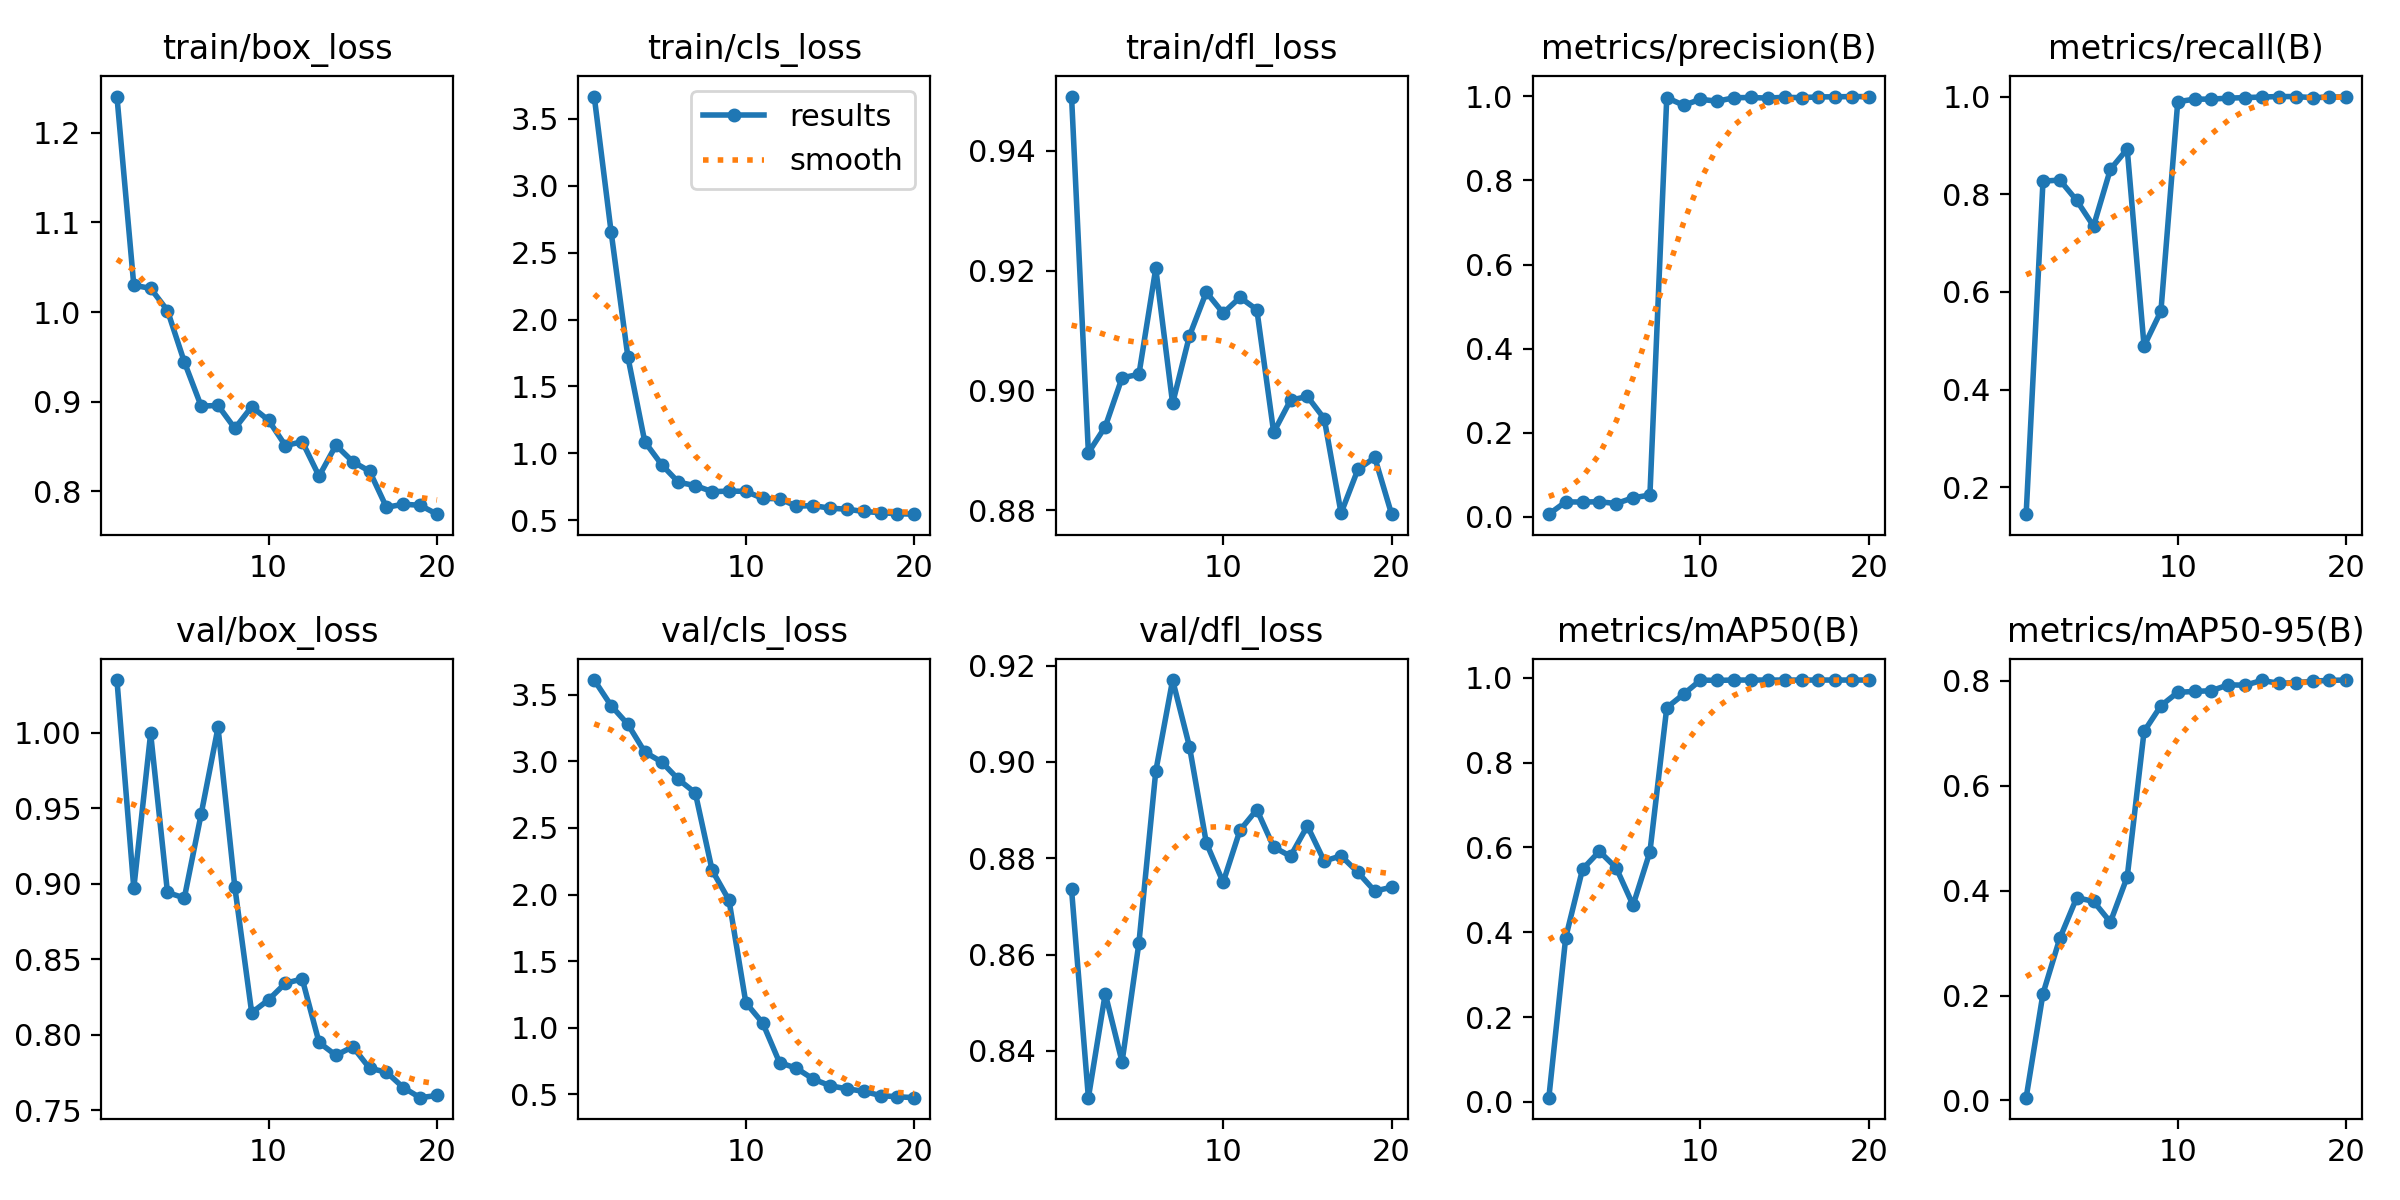

The file beside this chart, header and first rows:
epoch, time, train/box_loss, train/cls_loss, train/dfl_loss, metrics/precision(B), metrics/recall(B), metrics/mAP50(B), metrics/mAP50-95(B), val/box_loss, val/cls_loss, val/dfl_loss, lr/pg0, lr/pg1, lr/pg2
1, 5.069, 1.24, 3.668, 0.949, 0.00665, 0.1447, 0.00974, 0.0053, 1.035, 3.61, 0.8735, 0.0001429, 0.0001429, 0.0001429
2, 8.104, 1.03, 2.657, 0.8896, 0.03591, 0.8267, 0.3872, 0.2037, 0.8971, 3.418, 0.8303, 0.0002852, 0.0002852, 0.0002852
3, 11.09, 1.026, 1.718, 0.894, 0.03548, 0.8289, 0.5488, 0.3093, 0.9996, 3.277, 0.8519, 0.000412, 0.000412, 0.000412
4, 14.05, 1.002, 1.086, 0.9021, 0.0362, 0.7873, 0.5909, 0.3865, 0.8943, 3.07, 0.8377, 0.0005232, 0.0005232, 0.0005232
5, 17.07, 0.9443, 0.9154, 0.9027, 0.03195, 0.7347, 0.5518, 0.3797, 0.8906, 2.996, 0.8624, 0.0006189, 0.0006189, 0.0006189
6, 20.31, 0.895, 0.7832, 0.9204, 0.04555, 0.8509, 0.4639, 0.34, 0.9462, 2.864, 0.8981, 0.000699, 0.000699, 0.000699
7, 23.34, 0.8958, 0.7585, 0.8979, 0.05216, 0.8925, 0.5897, 0.4263, 1.004, 2.763, 0.917, 0.0007635, 0.0007635, 0.0007635
8, 26.37, 0.8701, 0.7131, 0.9091, 0.9969, 0.4889, 0.9297, 0.7036, 0.8976, 2.182, 0.9032, 0.0008125, 0.0008125, 0.0008125
9, 29.32, 0.8943, 0.717, 0.9164, 0.9788, 0.5603, 0.9617, 0.7526, 0.8147, 1.957, 0.8832, 0.0008459, 0.0008459, 0.0008459
10, 32.39, 0.8792, 0.7157, 0.9129, 0.9929, 0.9894, 0.9949, 0.7783, 0.8232, 1.188, 0.875, 0.0007924, 0.0007924, 0.0007924
11, 35.43, 0.8509, 0.6623, 0.9155, 0.9884, 0.9947, 0.9943, 0.7799, 0.8342, 1.035, 0.8858, 0.0007216, 0.0007216, 0.0007216
12, 38.44, 0.8553, 0.6601, 0.9135, 0.9967, 0.9948, 0.995, 0.7814, 0.837, 0.7384, 0.8901, 0.0006509, 0.0006509, 0.0006509
13, 41.29, 0.8168, 0.6041, 0.893, 0.9973, 0.9968, 0.995, 0.7925, 0.795, 0.6959, 0.8823, 0.0005802, 0.0005802, 0.0005802
14, 44.09, 0.8513, 0.609, 0.8984, 0.9958, 0.9978, 0.995, 0.7919, 0.7865, 0.6147, 0.8804, 0.0005094, 0.0005094, 0.0005094
15, 46.74, 0.833, 0.5892, 0.899, 0.9978, 0.999, 0.995, 0.8009, 0.7921, 0.5644, 0.8867, 0.0004387, 0.0004387, 0.0004387
16, 49.54, 0.8223, 0.582, 0.8953, 0.9968, 1, 0.995, 0.7955, 0.7779, 0.5411, 0.8794, 0.000368, 0.000368, 0.000368
17, 52.36, 0.7821, 0.5647, 0.8796, 0.9988, 1, 0.995, 0.7966, 0.7753, 0.523, 0.8805, 0.0002972, 0.0002972, 0.0002972
18, 55.25, 0.7855, 0.5557, 0.8868, 0.9989, 0.9978, 0.995, 0.7995, 0.7651, 0.4903, 0.8771, 0.0002265, 0.0002265, 0.0002265
19, 57.98, 0.7843, 0.5481, 0.8888, 0.9995, 0.9989, 0.995, 0.8011, 0.7584, 0.4818, 0.8732, 0.0001558, 0.0001558, 0.0001558
20, 60.9, 0.7744, 0.5446, 0.8794, 0.9993, 0.9993, 0.995, 0.8017, 0.7599, 0.4749, 0.874, 8.50255e-05, 8.50255e-05, 8.50255e-05
